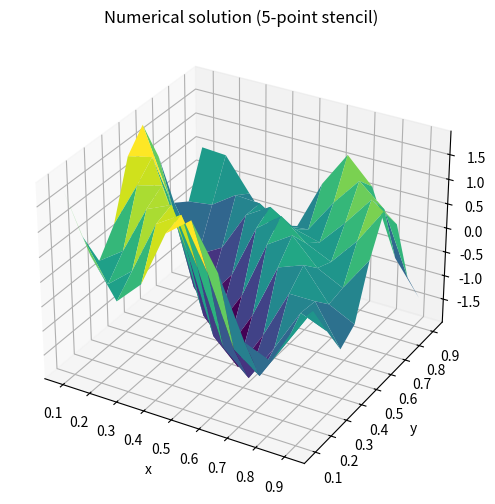
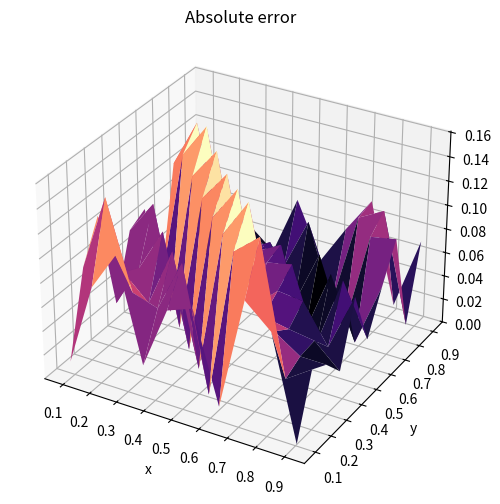

Reproduce these figures in Python, in order.
import numpy as np
import matplotlib.pyplot as plt
from scipy.sparse import spdiags, eye, kron

# Exact solution
def u_exact(x, y):
    return np.sin(4 * np.pi * (x + y)) + np.cos(4 * np.pi * x * y)

# f = Δu for the chosen exact solution
def f_rhs(x, y):
    term1 = -32 * np.pi**2 * np.sin(4 * np.pi * (x + y))
    term2 = -16 * np.pi**2 * (x**2 + y**2) * np.cos(4 * np.pi * x * y)
    return term1 + term2

def poisson5(m):
    e = np.ones(m)
    S = spdiags([e, -2*e, e], [-1, 0, 1], m, m, format='csr')
    I = eye(m, format='csr')
    A = kron(I, S) + kron(S, I)
    A = (m + 1)**2 * A   # since h = 1/(m+1), 1/h^2 = (m+1)^2
    return A.tocsr()

def construct_b(m, f, u_boundary):
    h = 1.0 / (m + 1)
    x = np.linspace(h, 1 - h, m)
    y = np.linspace(h, 1 - h, m)

    b = np.zeros((m, m))

    for i in range(m):
        for j in range(m):
            xi = x[j]
            yj = y[i]
            b[i, j] = f(xi, yj)
            if i == 0:      # bottom boundary y = 0
                b[i, j] -= u_boundary(xi, 0.0) / h**2
            if i == m - 1:  # top boundary y = 1
                b[i, j] -= u_boundary(xi, 1.0) / h**2
            if j == 0:      # left boundary x = 0
                b[i, j] -= u_boundary(0.0, yj) / h**2
            if j == m - 1:  # right boundary x = 1
                b[i, j] -= u_boundary(1.0, yj) / h**2

    return b.ravel()

# Number of interior points
m = 10

A = poisson5(m)
b = construct_b(m, f_rhs, u_exact)

# Solve
u_vec = np.linalg.solve(A.toarray(), b)
u_num = u_vec.reshape((m, m))

# Interior grid for plotting / error check
h = 1.0 / (m + 1)
x = np.linspace(h, 1 - h, m)
y = np.linspace(h, 1 - h, m)
X, Y = np.meshgrid(x, y)

u_ex = u_exact(X, Y)
err = np.max(np.abs(u_num - u_ex))
print("Max error:", err)

# Plot numerical solution
fig = plt.figure(figsize=(8, 6))
ax = fig.add_subplot(111, projection='3d')
ax.plot_surface(X, Y, u_num, cmap='viridis')
ax.set_title("Numerical solution (5-point stencil)")
ax.set_xlabel("x")
ax.set_ylabel("y")
plt.show()

# Optional: plot error
fig = plt.figure(figsize=(8, 6))
ax = fig.add_subplot(111, projection='3d')
ax.plot_surface(X, Y, np.abs(u_num - u_ex), cmap='magma')
ax.set_title("Absolute error")
ax.set_xlabel("x")
ax.set_ylabel("y")
plt.show()
